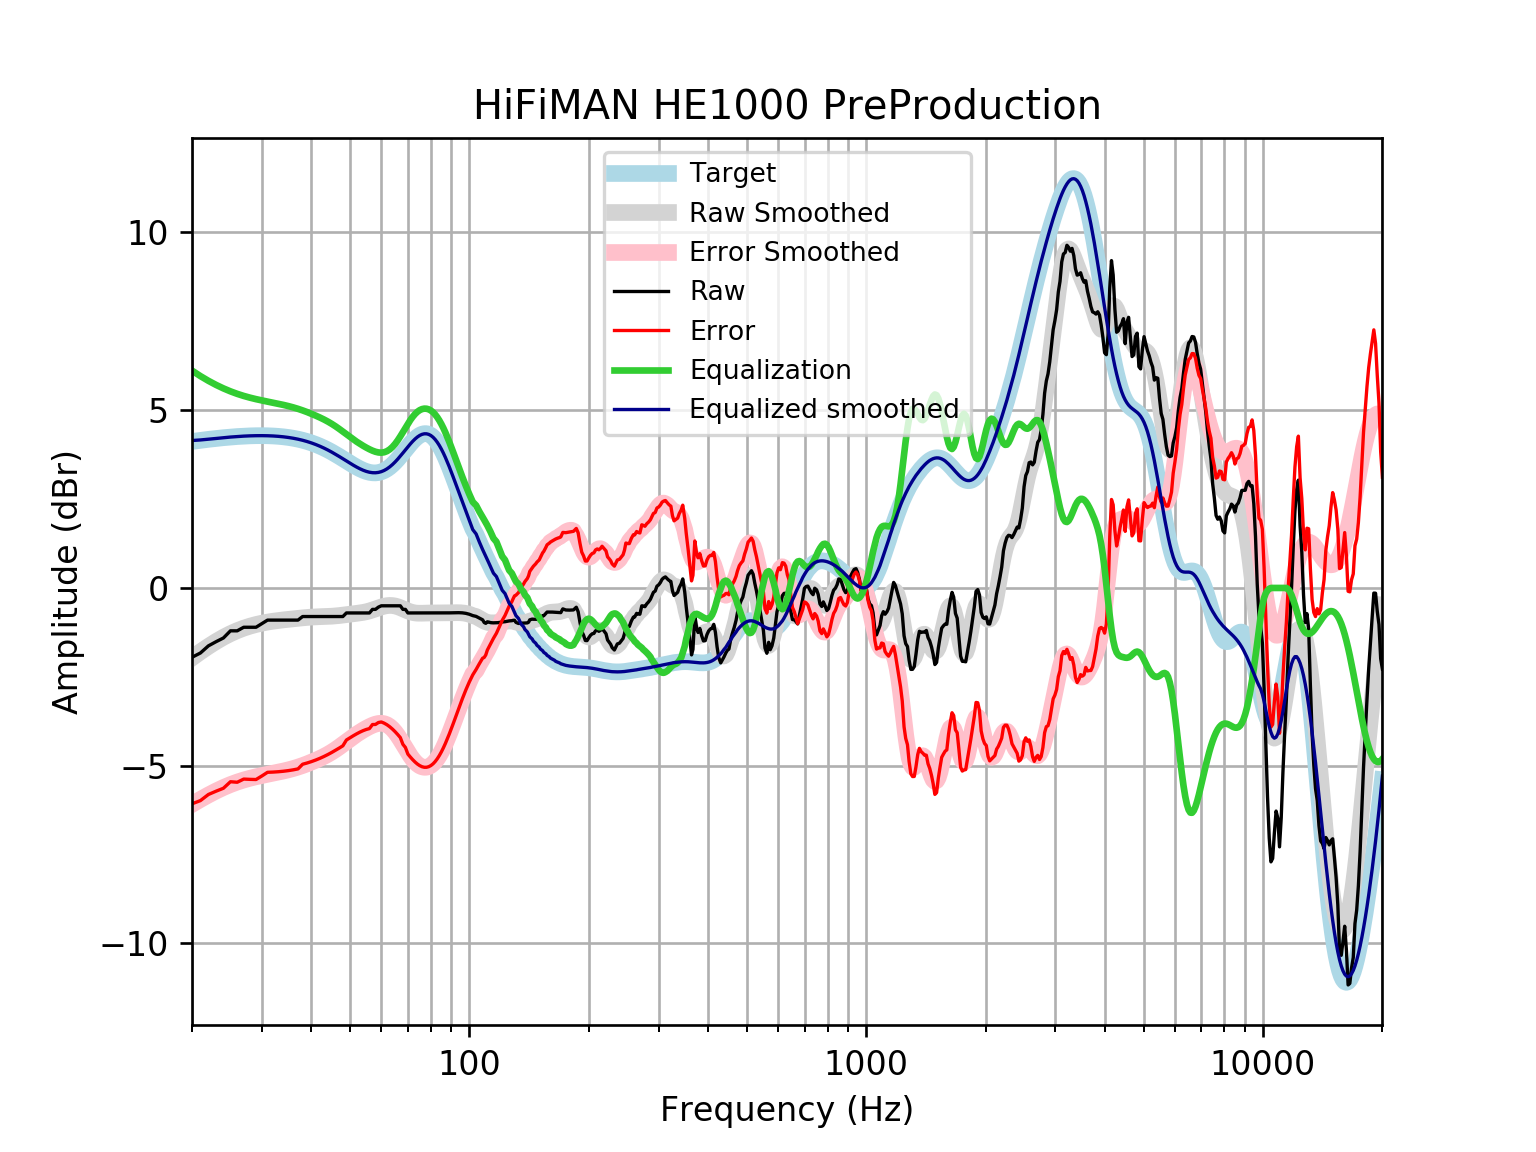

Data behind this chart, as committed beside it:
frequency, raw, error, smoothed, error_smoothed, equalization, equalized_raw, equalized_smoothed, target
20, -1.95, -6.071, -1.967, -6.087, 6.114, 4.164, 4.148, 4.121
21, -1.829, -5.981, -1.796, -5.949, 5.96, 4.13, 4.163, 4.152
22, -1.628, -5.809, -1.643, -5.823, 5.826, 4.198, 4.183, 4.18
23, -1.511, -5.716, -1.507, -5.712, 5.712, 4.201, 4.205, 4.205
24, -1.407, -5.634, -1.387, -5.614, 5.614, 4.207, 4.227, 4.227
25, -1.206, -5.45, -1.285, -5.53, 5.53, 4.324, 4.245, 4.245
26, -1.206, -5.465, -1.201, -5.46, 5.46, 4.254, 4.259, 4.259
27, -1.105, -5.376, -1.131, -5.402, 5.402, 4.296, 4.271, 4.271
28, -1.105, -5.384, -1.074, -5.353, 5.353, 4.247, 4.279, 4.278
29, -1.105, -5.388, -1.028, -5.311, 5.311, 4.206, 4.283, 4.283
30, -1.005, -5.288, -0.9904, -5.274, 5.274, 4.27, 4.284, 4.284
31, -0.904, -5.185, -0.9601, -5.241, 5.241, 4.337, 4.281, 4.281
32, -0.904, -5.179, -0.9355, -5.211, 5.211, 4.307, 4.275, 4.275
33, -0.904, -5.169, -0.9151, -5.18, 5.18, 4.276, 4.265, 4.265
34, -0.904, -5.155, -0.8977, -5.149, 5.149, 4.245, 4.251, 4.251
35, -0.904, -5.137, -0.882, -5.115, 5.115, 4.211, 4.233, 4.233
36, -0.904, -5.115, -0.8674, -5.079, 5.079, 4.174, 4.211, 4.211
37, -0.904, -5.089, -0.8535, -5.038, 5.038, 4.134, 4.185, 4.185
38, -0.8035, -4.958, -0.8404, -4.994, 4.994, 4.191, 4.154, 4.155
39, -0.8035, -4.923, -0.8288, -4.948, 4.948, 4.144, 4.119, 4.12
40, -0.8035, -4.884, -0.8194, -4.899, 4.899, 4.095, 4.079, 4.08
41, -0.8035, -4.84, -0.8124, -4.848, 4.848, 4.044, 4.035, 4.037
42, -0.8035, -4.792, -0.8075, -4.795, 4.795, 3.991, 3.987, 3.989
43, -0.8035, -4.74, -0.8038, -4.739, 4.739, 3.936, 3.935, 3.937
44, -0.8035, -4.685, -0.7998, -4.68, 4.68, 3.876, 3.88, 3.881
45, -0.8035, -4.626, -0.7943, -4.615, 4.615, 3.812, 3.821, 3.823
46, -0.8035, -4.566, -0.7863, -4.547, 4.547, 3.743, 3.76, 3.762
47, -0.8035, -4.503, -0.7758, -4.474, 4.474, 3.67, 3.698, 3.7
48, -0.8035, -4.44, -0.7635, -4.398, 4.398, 3.595, 3.635, 3.636
49, -0.7029, -4.276, -0.7504, -4.323, 4.323, 3.62, 3.572, 3.574
50, -0.7029, -4.215, -0.7375, -4.249, 4.249, 3.546, 3.512, 3.512
51, -0.7029, -4.157, -0.7255, -4.179, 4.179, 3.476, 3.454, 3.454
52, -0.7029, -4.103, -0.7139, -4.114, 4.114, 3.411, 3.4, 3.4
53, -0.7029, -4.054, -0.7016, -4.054, 4.054, 3.351, 3.352, 3.351
54, -0.7029, -4.013, -0.687, -3.998, 3.998, 3.295, 3.311, 3.31
55, -0.7029, -3.979, -0.6688, -3.947, 3.947, 3.245, 3.279, 3.276
56, -0.7029, -3.955, -0.6463, -3.901, 3.901, 3.199, 3.255, 3.253
57, -0.6023, -3.841, -0.6197, -3.862, 3.862, 3.26, 3.242, 3.239
58, -0.6023, -3.839, -0.5906, -3.831, 3.831, 3.229, 3.24, 3.237
59, -0.5386, -3.785, -0.5612, -3.811, 3.811, 3.273, 3.25, 3.246
60, -0.5017, -3.769, -0.5342, -3.806, 3.806, 3.304, 3.272, 3.268
61, -0.5017, -3.803, -0.5122, -3.818, 3.818, 3.316, 3.305, 3.301
62, -0.5017, -3.848, -0.4974, -3.848, 3.848, 3.346, 3.35, 3.346
63, -0.5017, -3.904, -0.4913, -3.897, 3.897, 3.396, 3.406, 3.402
64, -0.5017, -3.969, -0.4946, -3.966, 3.966, 3.464, 3.471, 3.468
65, -0.5017, -4.043, -0.5072, -4.052, 4.052, 3.55, 3.545, 3.542
66, -0.5017, -4.124, -0.528, -4.153, 4.153, 3.651, 3.625, 3.622
67, -0.5017, -4.209, -0.555, -4.264, 4.264, 3.762, 3.709, 3.707
68, -0.6023, -4.398, -0.5858, -4.382, 4.382, 3.78, 3.796, 3.796
69, -0.6023, -4.486, -0.6173, -4.501, 4.501, 3.899, 3.884, 3.884
70, -0.7029, -4.673, -0.6467, -4.616, 4.616, 3.913, 3.97, 3.97
71, -0.7029, -4.755, -0.6716, -4.722, 4.722, 4.02, 4.051, 4.053
72, -0.7029, -4.831, -0.6904, -4.816, 4.816, 4.113, 4.126, 4.128
73, -0.7029, -4.898, -0.7028, -4.895, 4.895, 4.192, 4.192, 4.195
74, -0.7029, -4.954, -0.7094, -4.957, 4.957, 4.254, 4.248, 4.251
75, -0.7028, -4.998, -0.7113, -5.003, 5.003, 4.3, 4.291, 4.295
76, -0.7028, -5.028, -0.7104, -5.032, 5.032, 4.329, 4.321, 4.325
77, -0.7028, -5.044, -0.7081, -5.044, 5.044, 4.342, 4.336, 4.341
78, -0.7029, -5.043, -0.7057, -5.042, 5.042, 4.339, 4.336, 4.34
79, -0.7029, -5.027, -0.7039, -5.024, 5.024, 4.321, 4.32, 4.324
... 553 more rows
